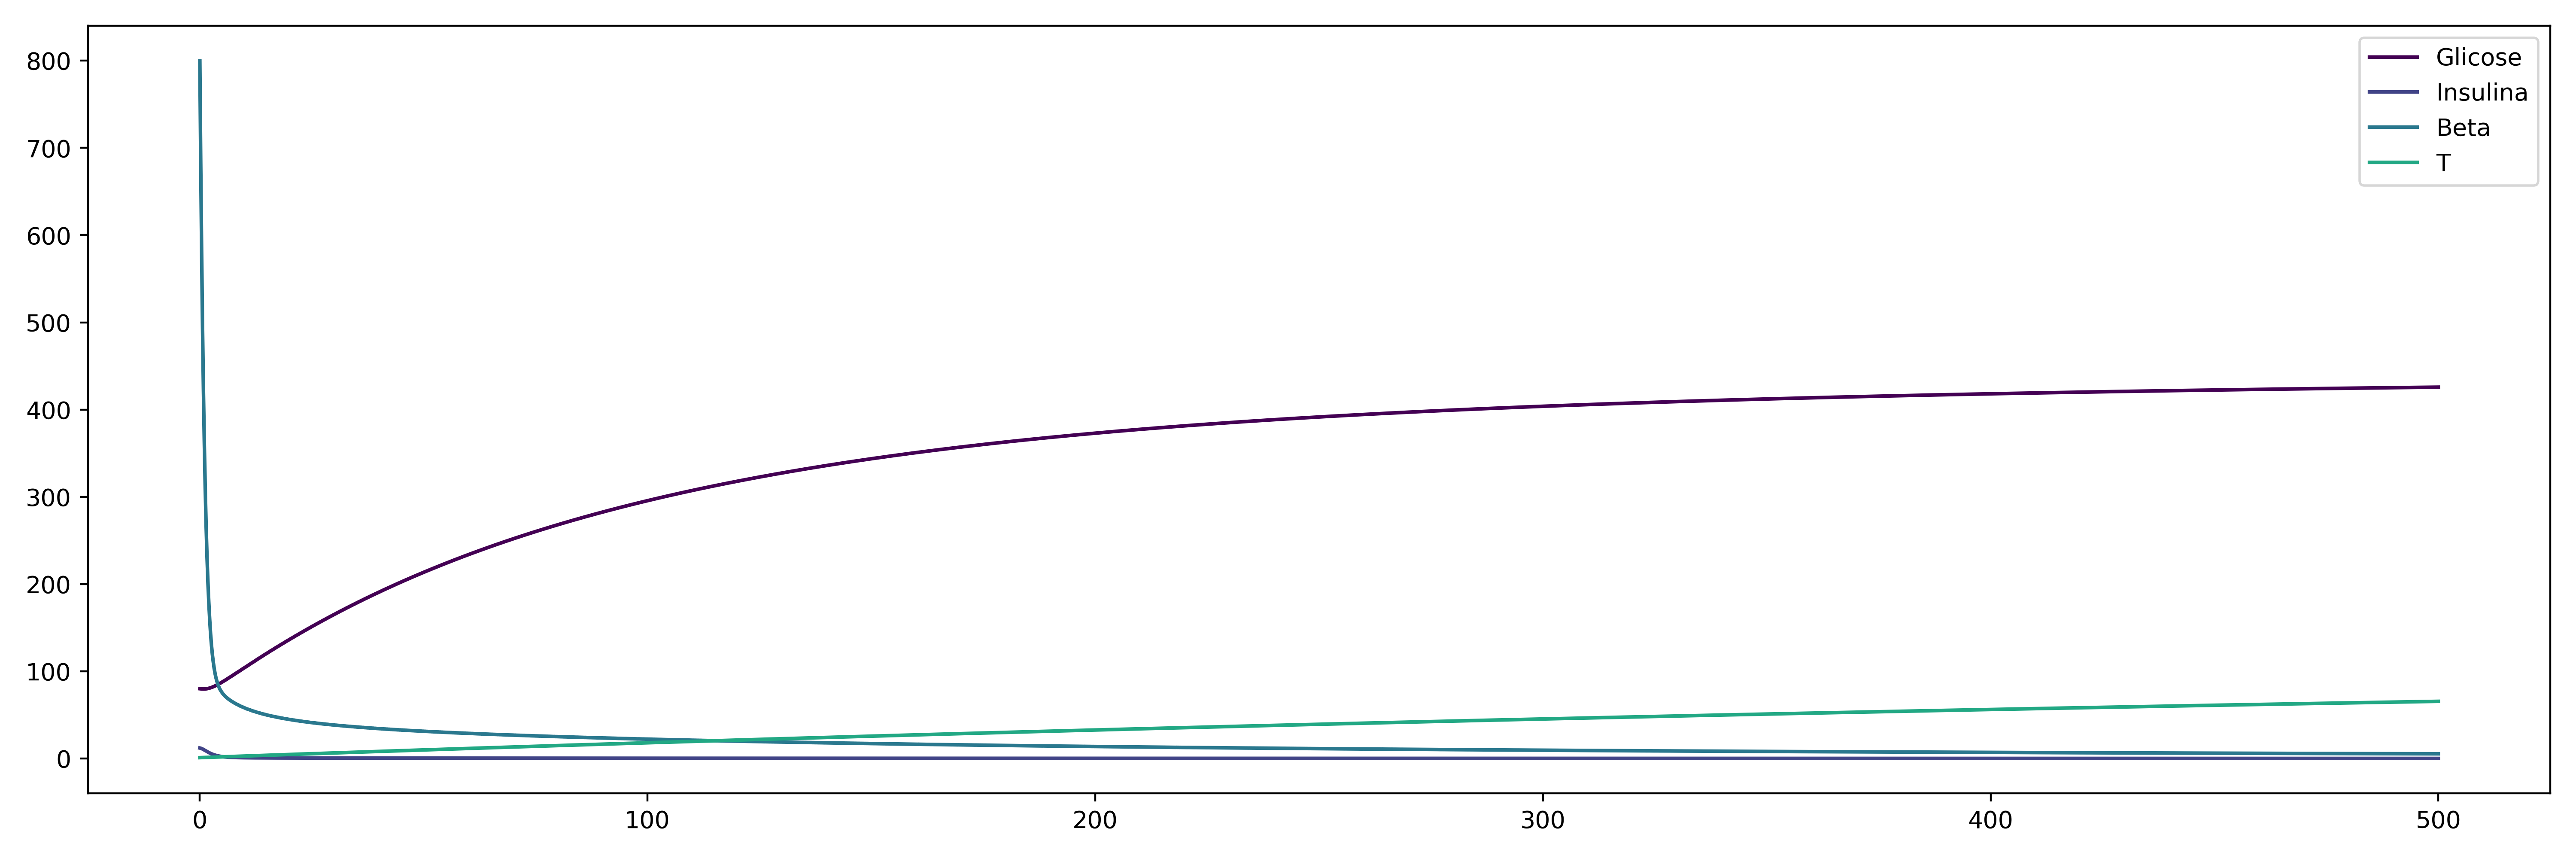

Values plotted in this chart, from the file beside it:
, Glicose, Insulina, Beta, T
0.0, 80.0, 12.0, 800.0, 1.0
0.1, 79.93, 11.9, 739.1, 1.018
0.2, 79.87, 11.76, 682.6, 1.037
0.3001, 79.81, 11.58, 630, 1.055
0.4001, 79.77, 11.38, 581.4, 1.073
0.5001, 79.73, 11.15, 536.6, 1.092
0.6001, 79.7, 10.91, 495.3, 1.11
0.7001, 79.68, 10.64, 457.4, 1.128
0.8002, 79.67, 10.36, 422.7, 1.147
0.9002, 79.68, 10.07, 390.9, 1.165
1, 79.69, 9.771, 361.8, 1.183
1.1, 79.72, 9.471, 335, 1.202
1.2, 79.75, 9.17, 310.4, 1.22
1.3, 79.81, 8.869, 287.9, 1.238
1.4, 79.87, 8.569, 267.3, 1.257
1.5, 79.94, 8.272, 248.7, 1.275
1.6, 80.03, 7.977, 231.8, 1.293
1.7, 80.12, 7.686, 216.5, 1.312
1.8, 80.23, 7.399, 202.8, 1.33
1.9, 80.35, 7.119, 190.4, 1.348
2, 80.48, 6.846, 179.1, 1.367
2.1, 80.62, 6.581, 168.9, 1.385
2.2, 80.76, 6.326, 159.4, 1.403
2.3, 80.92, 6.078, 150.8, 1.421
2.4, 81.09, 5.839, 143.1, 1.44
2.501, 81.27, 5.607, 136.1, 1.458
2.601, 81.45, 5.384, 129.8, 1.476
2.701, 81.65, 5.169, 124.2, 1.495
2.801, 81.85, 4.962, 119.2, 1.513
2.901, 82.06, 4.763, 114.7, 1.531
3.001, 82.27, 4.572, 110.6, 1.549
3.101, 82.49, 4.39, 106.9, 1.568
3.201, 82.72, 4.216, 103.4, 1.586
3.301, 82.96, 4.05, 100.3, 1.604
3.401, 83.2, 3.891, 97.47, 1.622
3.501, 83.45, 3.739, 94.93, 1.641
3.601, 83.7, 3.594, 92.65, 1.659
3.701, 83.96, 3.456, 90.6, 1.677
3.801, 84.22, 3.324, 88.75, 1.695
3.901, 84.49, 3.198, 87.07, 1.714
4.001, 84.76, 3.079, 85.51, 1.732
4.101, 85.04, 2.965, 84.05, 1.75
4.201, 85.32, 2.857, 82.71, 1.768
4.301, 85.6, 2.755, 81.47, 1.787
4.401, 85.89, 2.657, 80.35, 1.805
4.501, 86.18, 2.564, 79.32, 1.823
4.601, 86.47, 2.476, 78.38, 1.841
4.701, 86.77, 2.392, 77.52, 1.86
4.801, 87.07, 2.313, 76.72, 1.878
4.901, 87.37, 2.237, 75.97, 1.896
5.001, 87.68, 2.166, 75.25, 1.914
5.101, 87.99, 2.098, 74.55, 1.932
5.201, 88.3, 2.033, 73.9, 1.951
5.301, 88.61, 1.972, 73.27, 1.969
5.401, 88.92, 1.914, 72.69, 1.987
5.501, 89.24, 1.859, 72.14, 2.005
5.601, 89.56, 1.806, 71.63, 2.023
5.701, 89.88, 1.756, 71.15, 2.042
5.801, 90.2, 1.709, 70.69, 2.06
5.901, 90.52, 1.664, 70.24, 2.078
... 4,940 more rows
